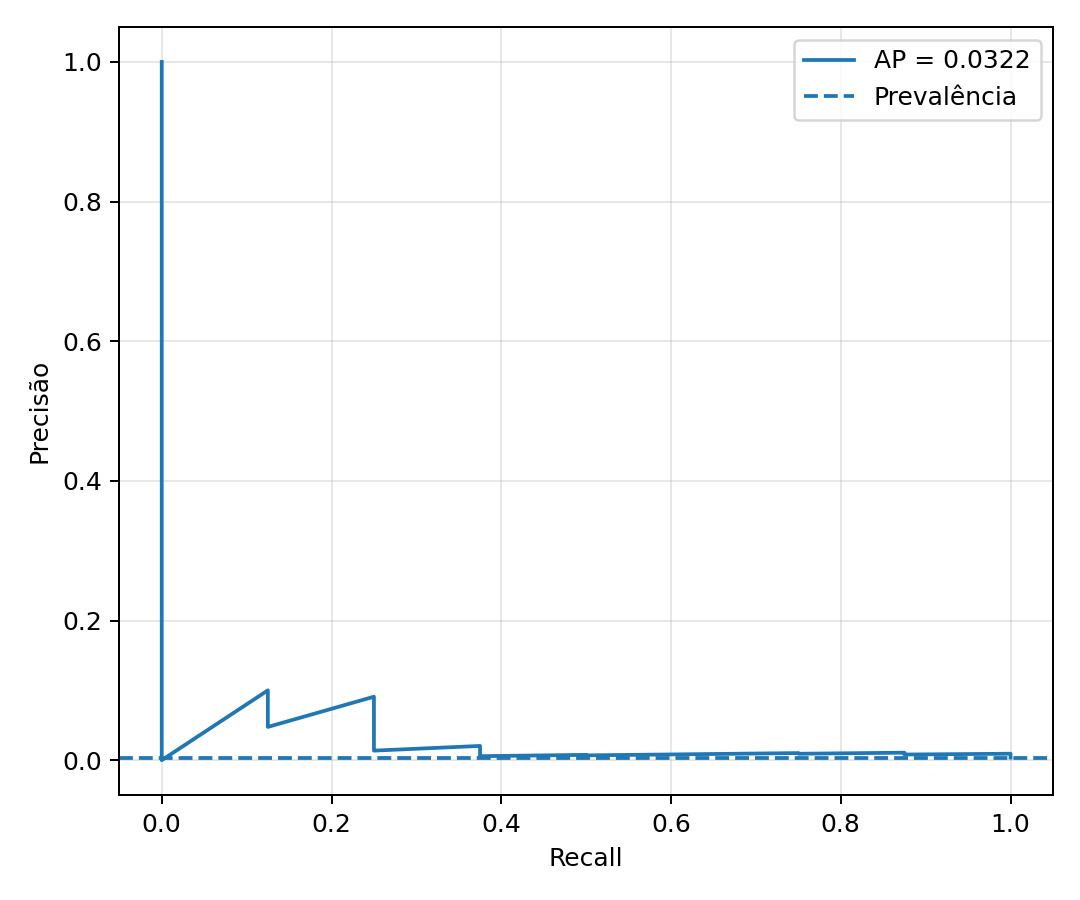

Data behind this chart, as committed beside it:
recall, precision
1.0, 0.003726
1.0, 0.003728
1.0, 0.00373
1.0, 0.003731
1.0, 0.003733
1.0, 0.003735
1.0, 0.003737
1.0, 0.003738
1.0, 0.00374
1.0, 0.003742
1.0, 0.003744
1.0, 0.003745
1.0, 0.003747
1.0, 0.003749
1.0, 0.003751
1.0, 0.003752
1.0, 0.003754
1.0, 0.003756
1.0, 0.003758
1.0, 0.003759
1.0, 0.003761
1.0, 0.003763
1.0, 0.003765
1.0, 0.003766
1.0, 0.003768
1.0, 0.00377
1.0, 0.003772
1.0, 0.003774
1.0, 0.003775
1.0, 0.003777
1.0, 0.003779
1.0, 0.003781
1.0, 0.003783
1.0, 0.003784
1.0, 0.003786
1.0, 0.003788
1.0, 0.00379
1.0, 0.003791
1.0, 0.003793
1.0, 0.003795
1.0, 0.003797
1.0, 0.003799
1.0, 0.0038
1.0, 0.003802
1.0, 0.003804
1.0, 0.003806
1.0, 0.003808
1.0, 0.00381
1.0, 0.003811
1.0, 0.003813
1.0, 0.003815
1.0, 0.003817
1.0, 0.003819
1.0, 0.00382
1.0, 0.003822
1.0, 0.003824
1.0, 0.003826
1.0, 0.003828
1.0, 0.00383
1.0, 0.003831
... 2,088 more rows
